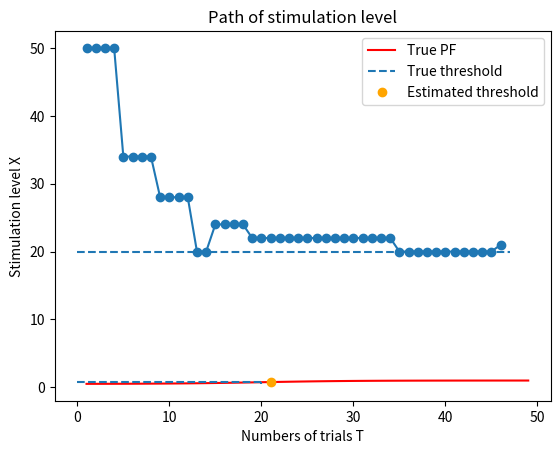

The script that saved this image:
# !/usr/bin/env python3
# -*- coding: utf-8 -*-

# ##################################################
# PEST法を用いた移動音の方向弁別の閾値推定
#
# [redacted]
# 作成年:2020
# ##################################################

import numpy as np
import matplotlib.pyplot as plt


class PEST:
    """PEST法による実験のためのクラス

    PEST法 (Parameter Estimation by Sequential Testing) は心理物理測定法のうちの適応法の一つである.
    (a)刺激レベルを変える時期と, (b)刺激レベルの変化規則によって刺激レベルを逐次的に変化させて閾値を推定する.

    参考:
[redacted]
[redacted]
[redacted]
[redacted]

    :cvar _lower: 刺激レベルの変化方向（難化方向）.
    :cvar _upper: 刺激レベルの変化方向（易化方向）.

    :ivar Xt: 刺激レベルの目標値Xt. 閾値. これを求める.
    :ivar T: 総試行回数.
    :ivar C: 総正答数.
    :ivar Pt: 刺激レベルの目標値Ltに対する特定応答の出現率. 閾値. 強制選択法（2IFC）なら0.75, Yes/No法なら0.5.
    :ivar dx: 刺激変化幅.
    :ivar _min_dx: 最小刺激変化幅. 刺激幅dxが最小刺激幅min_dxとなったときに実験を終了.
    :ivar _max_dx: 最大刺激変化幅. 被験者の混乱を避けるため定義.
    :ivar _doubled_dx: 刺激変化幅が2倍されたものかの情報を保持.
    :ivar _switched_direction_by_doubled_dx: 刺激変化方向がが2倍された刺激変化幅によるものか情報を保持.
    :ivar _pre_stimulation_level_direction: # 前回の刺激レベルの変化方向の情報を保持.
    :ivar _repeated_num: 連続で同じ回答が繰り返された回数. 最小値:1.
    :ivar _consecutive_T: 一定の刺激レベルXで繰り返された回答数.
    :ivar _consecutive_C: 一定の刺激レベルXで繰り返された正答数.
    :ivar _W:  W  # deviation limit. 1.0 <= W <= 2.0.
    """
    _lower = False
    _upper = True

    def __init__(self, init_dx=16, min_dx=1, Pt=0.75, W=1.0):
        """初期化関数

        :param init_dx: 刺激レベルの初期値. 最小刺激レベルの2^4以上が望ましい.
        :param min_dx: 最小刺激レベル. 変化幅が最小刺激レベルとなったときに実験を終了する.
        :param Pt: 刺激レベルの目標値Ltに対する特定応答の出現率. 閾値. 強制選択法（2IFC）なら0.75, Yes/No法なら0.5.
        :param W: Deviation limit. 刺激レベル更新の判断に使用する. 通常1.0~2.0（推奨値1.0）.
        """
        self.Xt = 0.
        self.Pt = Pt
        self.T = 0
        self.C = 0
        self.dx = init_dx
        self._min_dx = min_dx
        self._max_dx = init_dx * 2
        self._doubled_dx = False
        self._switched_direction_by_doubled_dx = False
        self._pre_stimulation_level_direction = self._lower
        self._repeated_num = 1
        self._consecutive_T = 0
        self._consecutive_C = 0
        self._W = W

    def update(self, is_correct: bool, X: float) -> float:
        """(a)刺激レベルを変える時期を判定し, 更新後の刺激レベルを返す.

        :param is_correct: 刺激レベル.被験者の回答が正答か否か.
        :param X: 刺激レベル.
        :return: 更新後の刺激レベル.
        """
        self.T += 1
        self._consecutive_T += 1
        if is_correct:
            self.C += 1
            self._consecutive_C += 1

        W = self._W
        I = self.Pt * self._consecutive_T - self._consecutive_C

        if np.abs(I) < W:
            self.Xt = X
            return self.Xt
        elif I <= -W:
            direction = self._lower
        elif I >= W:
            direction = self._upper
        else:
            raise ArithmeticError("Unknown arithmetic error occurred")

        self._consecutive_T = 0
        self._consecutive_C = 0
        self._find_dx(direction)
        self._pre_stimulation_level_direction = direction

        if self.dx > self._max_dx:
            self.dx = self._max_dx

        if direction == self._lower:
            self.Xt = X - self.dx
        else:
            self.Xt = X + self.dx
        return self.Xt

    def _find_dx(self, stimulation_level_direction: bool):
        """(b)刺激レベルの変化規則に乗っ取って, 刺激レベルの変化幅を更新する.

        津村尚志 "最近の聴覚心理実験における新しい測定法"（1984） の手順を参考にしている.

        :param stimulation_level_direction: 刺激レベルの変化方向.
        """
        # (1) 前回との刺激レベルの変化方向を比較
        if stimulation_level_direction != self._pre_stimulation_level_direction:
            if self._doubled_dx:
                self._switched_direction_by_doubled_dx = True
            self._repeated_num = 1
            self.dx = int(self.dx / 2)

        else:
            self._repeated_num += 1
            # (2)
            if self._repeated_num == 2:
                # self.dx = self.dx  # プログラム的に無駄なのでコメントアウト
                self._doubled_dx = False
            # (3)
            elif self._repeated_num >= 4:
                self.dx = 2 * self._repeated_num
                self._doubled_dx = True
            # (4)
            elif self._repeated_num == 3:
                if self._switched_direction_by_doubled_dx:
                    # self.dx = self.dx  # プログラム的に無駄なのでコメントアウト
                    self._doubled_dx = False
                else:
                    self.dx = 2 * self._repeated_num
                    self._doubled_dx = False

    def has_ended(self) -> bool:
        """終了判定. 刺激レベルの変化幅が最小となったとき終了
        """
        return self.dx == self._min_dx

    @staticmethod
    def _Z(X: float, M: float, S: float) -> float:
        return (X - M) / S

    @staticmethod
    def PF(X: float, M: float, S: float, a: float, b: float) -> float:
        """心理測定関数（ロジスティックス曲線と仮定）
        """
        sigmoid_range = 34.538776394910684
        z = PEST._Z(X, M, S)
        # オーバーフローを避ける
        if z <= -sigmoid_range:
            return 1e-15
        if z >= sigmoid_range:
            return 1.0 - 1e-15
        pf = a / (1 + np.exp(-z)) + b
        return pf

    @staticmethod
    def PF_inv(P: float, M: float, S: float, a: float, b: float) -> float:
        """心理測定関数の逆関数
        """
        pf_inv = M - S * np.log(a / (P - b) - 1)
        return pf_inv


# -------------------------- Example -------------------------- #


def example():
    """刺激レベルの閾値を推定する例

    心理測定関数PFの閾値Ptに対する刺激レベルの閾値Xtを推定する.
    """

    # 刺激レベルの対象範囲
    mock_x = list(range(1, 50))

    # 初期刺激レベル
    X = 50
    # 刺激レベルの変化を記録するためのリスト
    X_list = [X]

    # 心理測定関数のパラメータの真値（強制選択法, 2IFC）
    true_M = 20
    true_S = 5
    true_a = 1 / 2  # 傾き1/2
    true_b = 1 / 2  # バイアス1/2
    true_Pt = 0.75

    # PEST法のインスタンス生成
    pest = PEST(init_dx=16, min_dx=1, Pt=true_Pt, W=1.0)

    # 試行回数T
    T = 0
    # 実験開始
    print("実験開始")
    while True:
        T += 1
        # 被験者の回答の正誤
        is_correct = np.random.rand() < PEST.PF(X, true_M, true_S, true_a, true_b)

        # 刺激レベルの更新
        X = pest.update(is_correct, X)
        X_list.append(X)

        # 実験終了判定
        if pest.has_ended():
            print("実験終了")
            break

    # 推定結果の出力
    true_Xt = PEST.PF_inv(true_Pt, true_M, true_S, true_a, true_b)
    print(f"{T}回目の回答で実験が終了しました.")
    print(f"刺激レベルの閾値. 真値: {true_Xt}, 推定値: {X}")

    # 心理測定関数の閾値をプロット
    y = [PEST.PF(x_tmp, true_M, true_S, true_a, true_b) for x_tmp in mock_x]
    plt.plot(mock_x, y, color="red", label=f"True PF")
    plt.hlines(y=true_Pt, xmin=0, xmax=true_Xt, linestyles="--")
    plt.vlines(x=true_Xt, ymin=1 / 2, ymax=true_Pt, linestyles="--", label="True threshold")
    plt.plot([X], [true_Pt], "o", color="orange", label="Estimated threshold")
    plt.xlabel("Stimulation level X")
    plt.ylabel("PF(X)")
    plt.title("Psychometric Function PF")
    plt.legend()
    plt.show()

    # 刺激レベルの軌跡
    plt.plot(list(range(1, T + 2)), X_list, "o-")
    plt.hlines(y=true_Xt, xmin=0, xmax=T + 2, linestyles="--")
    plt.xlabel("Numbers of trials T")
    plt.ylabel("Stimulation level X")
    plt.title("Path of stimulation level")
    plt.show()


if __name__ == '__main__':
    example()
